Image classification data set "Match" (ROMOHHR/LeatherTextureMatcher on GitHub). Class labels (40): leather texture B 1, leather texture B 2, leather texture B 3, leather texture B 4, leather texture M 1, leather texture M 10, leather texture M 2, leather texture M 3, leather texture M 4, leather texture M 5, leather texture M 6, leather texture M 7, leather texture M 8, leather texture M 9, leather texture S 1, leather texture S 10, leather texture S 11, leather texture S 12, leather texture S 13, leather texture S 14, leather texture S 15, leather texture S 16, leather texture S 17, leather texture S 18, leather texture S 19, leather texture S 2, leather texture S 20, leather texture S 21, leather texture S 22, leather texture S 23, leather texture S 24, leather texture S 25, leather texture S 26, leather texture S 3, leather texture S 4, leather texture S 5, leather texture S 6, leather texture S 7, leather texture S 8, leather texture S 9.

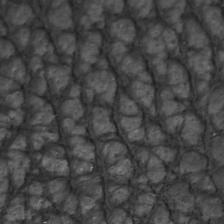
Label: leather texture B 4

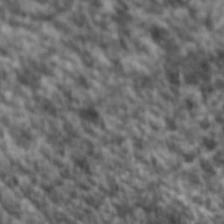
Label: leather texture S 9

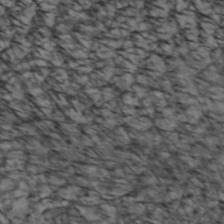
Label: leather texture S 7

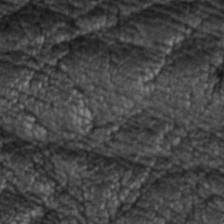
Label: leather texture M 9

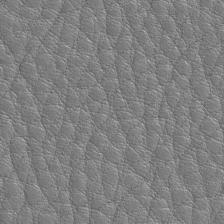
Label: leather texture M 3

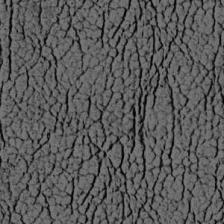
Label: leather texture S 19
